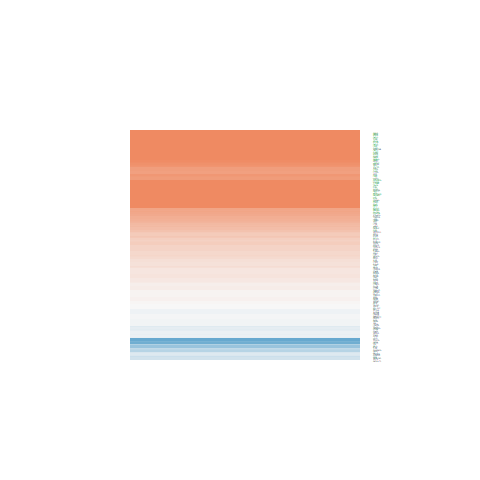

Data behind this chart, as committed beside it:
logFC, AveExpr, t, P.Value, adj.P.Val, B
-0.2219, 1.07, -0.632, 0.5333, 0.7759, -5.828
0.1437, 5.35, 0.9336, 0.3597, 0.6582, -6.266
0.731, 4.489, 5.155, 2.73390101605599e-05, 0.004567, 2.479
0.7128, 3.723, 3.543, 0.001639, 0.08349, -1.417
0.6346, 4.545, 3.291, 0.003051, 0.1065, -2.073
0.4022, 5.572, 2.995, 0.006247, 0.1354, -2.816
0.8817, 4.076, 3.386, 0.002421, 0.09799, -1.798
-0.3647, 4.468, -1.827, 0.08007, 0.3374, -5.006
-0.07018, 3.131, -0.2463, 0.8075, 0.9235, -6.362
0.3778, 4.558, 1.214, 0.2365, 0.5405, -5.865
-0.09487, 4.981, -0.6703, 0.509, 0.7612, -6.449
0.6112, 0.3565, 1.398, 0.1747, 0.4746, -4.89
0.4562, 7.872, 3.973, 0.0005568, 0.04261, -0.5378
0.04532, 4.552, 0.2621, 0.7954, 0.9172, -6.616
0.8563, 5.765, 5.222, 2.30286162752369e-05, 0.003984, 2.587
0.3805, 4.978, 1.359, 0.1868, 0.4876, -5.762
0.9964, 3.879, 3.847, 0.0007645, 0.0529, -0.6773
-0.03894, 8.264, -0.201, 0.8424, 0.9392, -6.73
0.2425, 2.807, 0.5592, 0.5812, 0.8066, -6.263
0.7866, 3.331, 2.957, 0.006824, 0.1405, -2.709
1.123, 6.592, 6.958, 3.22404860880261e-07, 9.76147883994339e-05, 6.769
1.912, 6.648, 12.32, 6.33153790519248e-12, 2.97826164237316e-08, 17.24
0.4322, 8.312, 3.279, 0.003148, 0.1076, -2.194
0.00964, 4.29, 0.05001, 0.9605, 0.9867, -6.608
-0.1394, 3.615, -0.7187, 0.4792, 0.7421, -6.24
1.511, 3.81, 6.403, 1.22121376500509e-06, 0.0003169, 5.528
0.8444, -0.9225, 1.581, 0.1269, 0.4121, -4.463
0.222, -0.7399, 0.3887, 0.7009, 0.8697, -5.46
3.156, 1.053, 7.023, 2.76847995284503e-07, 9.57959979873733e-05, 5.902
0.2048, 5.076, 1.36, 0.1863, 0.487, -5.766
-0.04211, 1.362, -0.1591, 0.8749, 0.9537, -6.035
1.253, 6.595, 7.858, 4.04794482019915e-08, 1.7826903658168e-05, 8.803
0.1926, 5.922, 1.714, 0.09923, 0.3691, -5.306
2.752, -1.79, 4.269, 0.0002618, 0.02536, -0.2055
1.686, 2.87, 5.352, 1.65804354709159e-05, 0.003213, 3.061
1.144, 5.97, 4.547, 0.0001288, 0.01474, 0.9011
0.1395, 7.245, 1.017, 0.3191, 0.6208, -6.239
0.02968, 3.592, 0.1622, 0.8725, 0.9525, -6.504
1.252, 6.994, 9.604, 9.79610914016391e-10, 7.49299232284222e-07, 12.43
0.04183, 5.247, 0.2655, 0.7929, 0.9159, -6.662
3.122, -1.868, 4.161, 0.0003448, 0.03093, -0.2735
2.827, 0.2892, 4.668, 9.45128072538166e-05, 0.01174, 0.9488
2.188, 1.976, 6.347, 1.39877210033327e-06, 0.0003566, 5.171
1.762, 8.144, 11.94, 1.22958576028617e-11, 2.97826164237316e-08, 16.62
0.005344, 6.779, 0.04163, 0.9671, 0.9888, -6.75
-0.03105, 6.393, -0.2654, 0.7929, 0.9159, -6.706
-0.6306, 1.536, -2.136, 0.043, 0.2636, -3.991
0.2203, 8.276, 1.274, 0.2148, 0.5199, -5.944
0.3583, 4.658, 2.59, 0.01598, 0.1915, -3.618
0.2954, 6.742, 2.233, 0.03502, 0.2449, -4.427
0.6892, 3.879, 3.187, 0.003937, 0.1137, -2.229
0.5118, 3.774, 2.577, 0.01648, 0.193, -3.558
3, 4.768, 5.676, 7.34692191546936e-06, 0.001623, 3.819
0.9751, 3.555, 5.887, 4.34143116812691e-06, 0.001034, 4.305
-0.03976, 6.408, -0.2671, 0.7917, 0.9155, -6.71
2.303, 5.975, 9.549, 1.09554359372134e-09, 7.96076752377609e-07, 12.3
0.4964, 8.787, 3.126, 0.004562, 0.121, -2.538
-0.01869, 0.3741, -0.06017, 0.9525, 0.9838, -5.801
0.3207, 5.68, 1.892, 0.07051, 0.3191, -5.014
1.624, 5.536, 6.796, 4.7370757759876e-07, 0.0001388, 6.412
... 108 more rows
